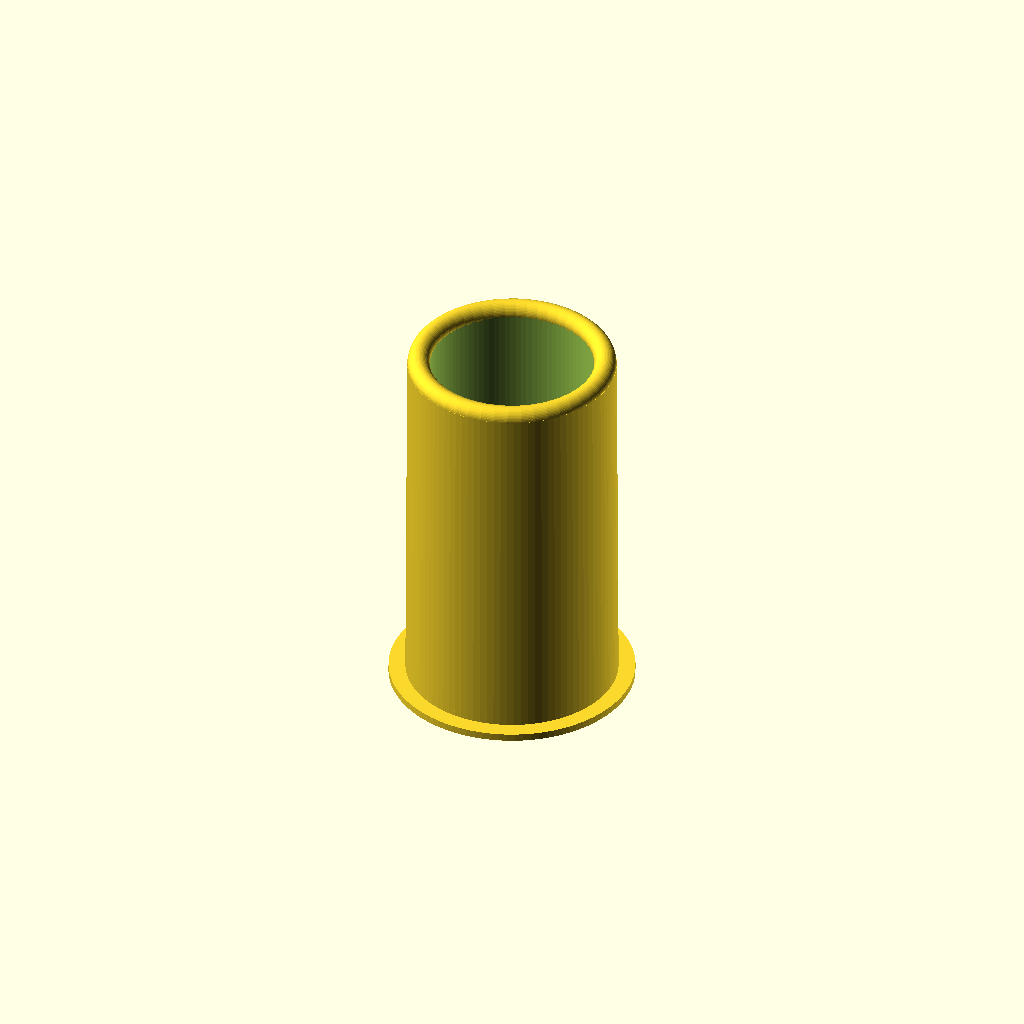
Cell 1: the model at its default parameters.
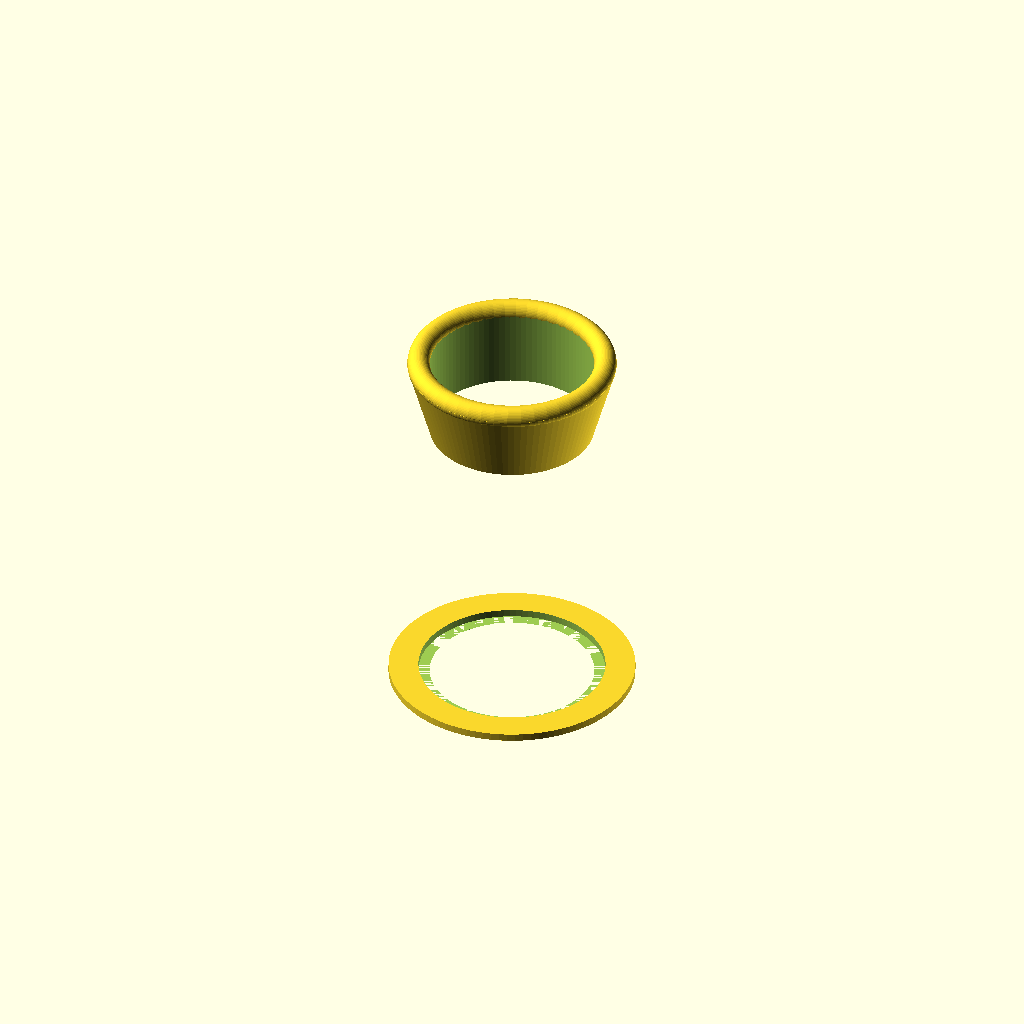
Cell 2 — od1 set to 0, the other parameters unchanged.
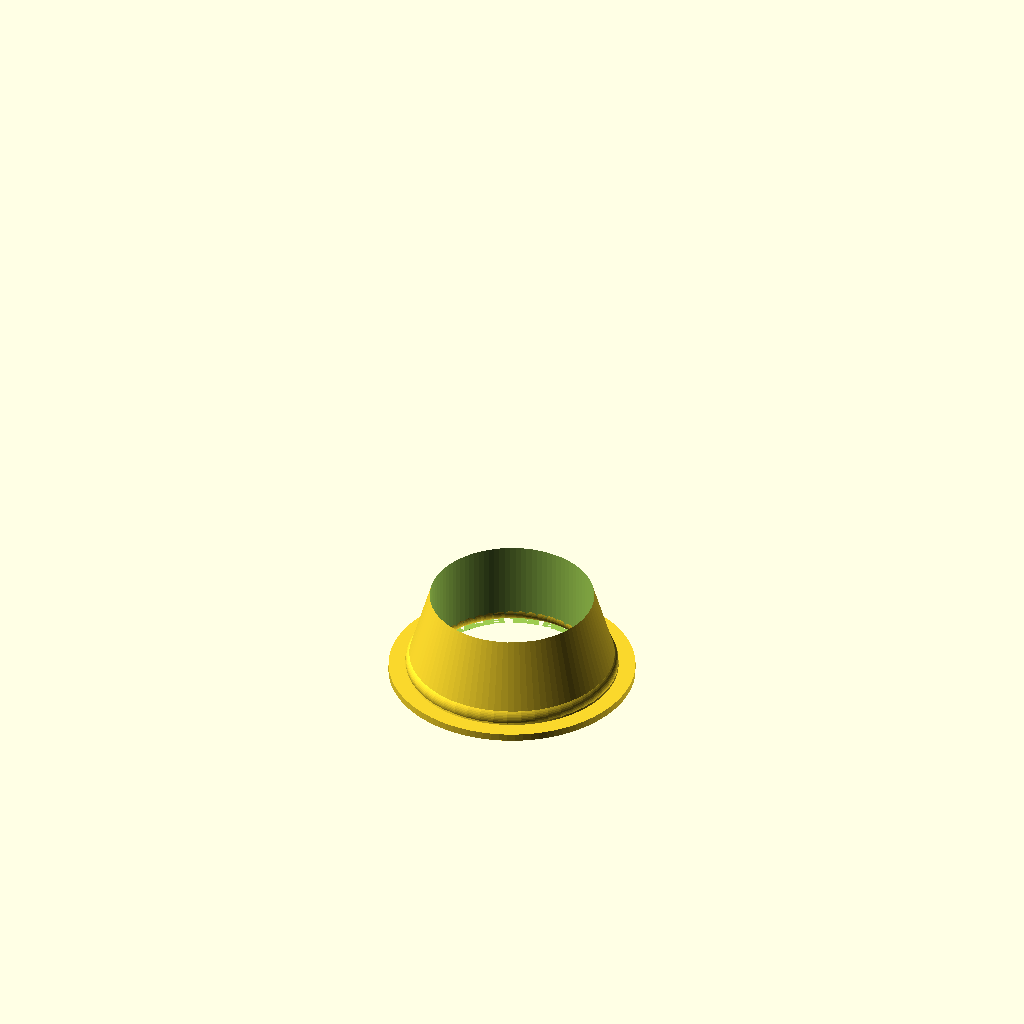
Cell 3: od2 = 0 (everything else at default).
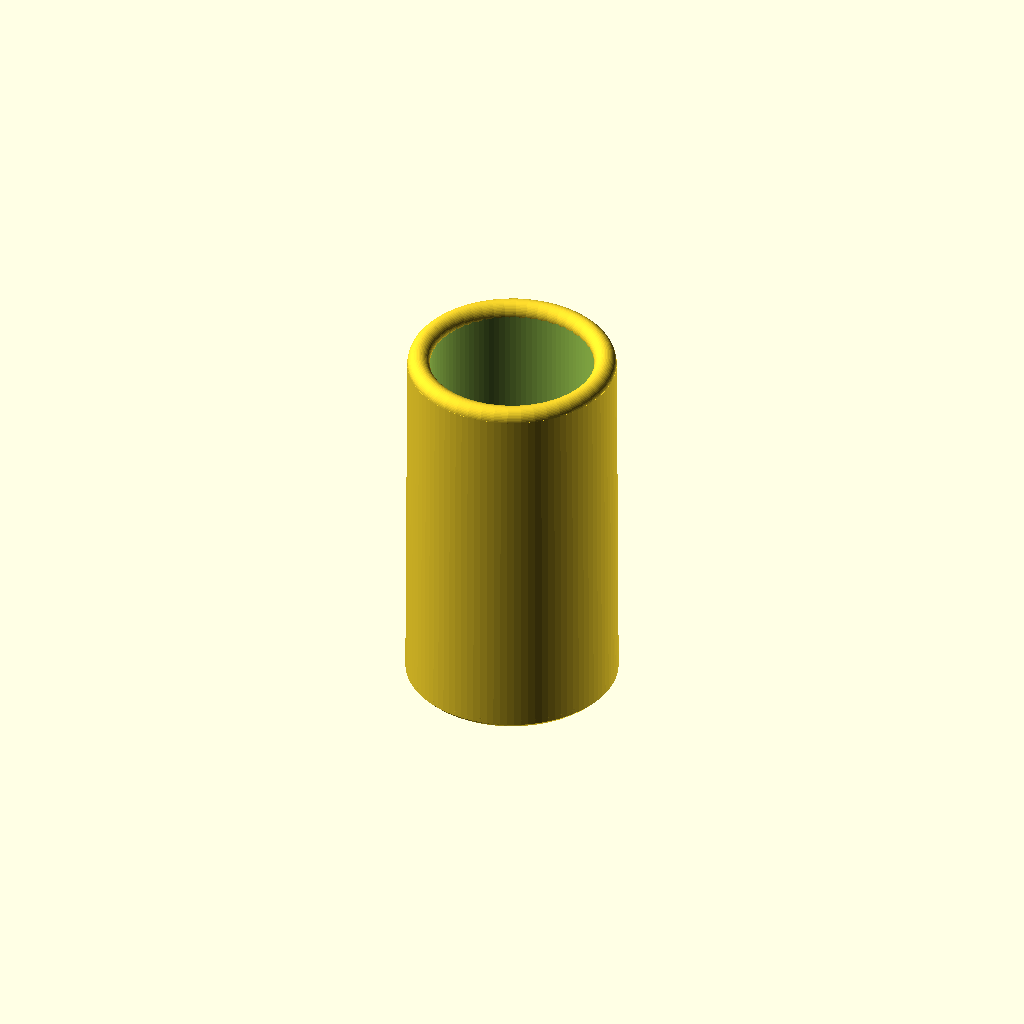
Cell 4 — fd set to 0, the other parameters unchanged.
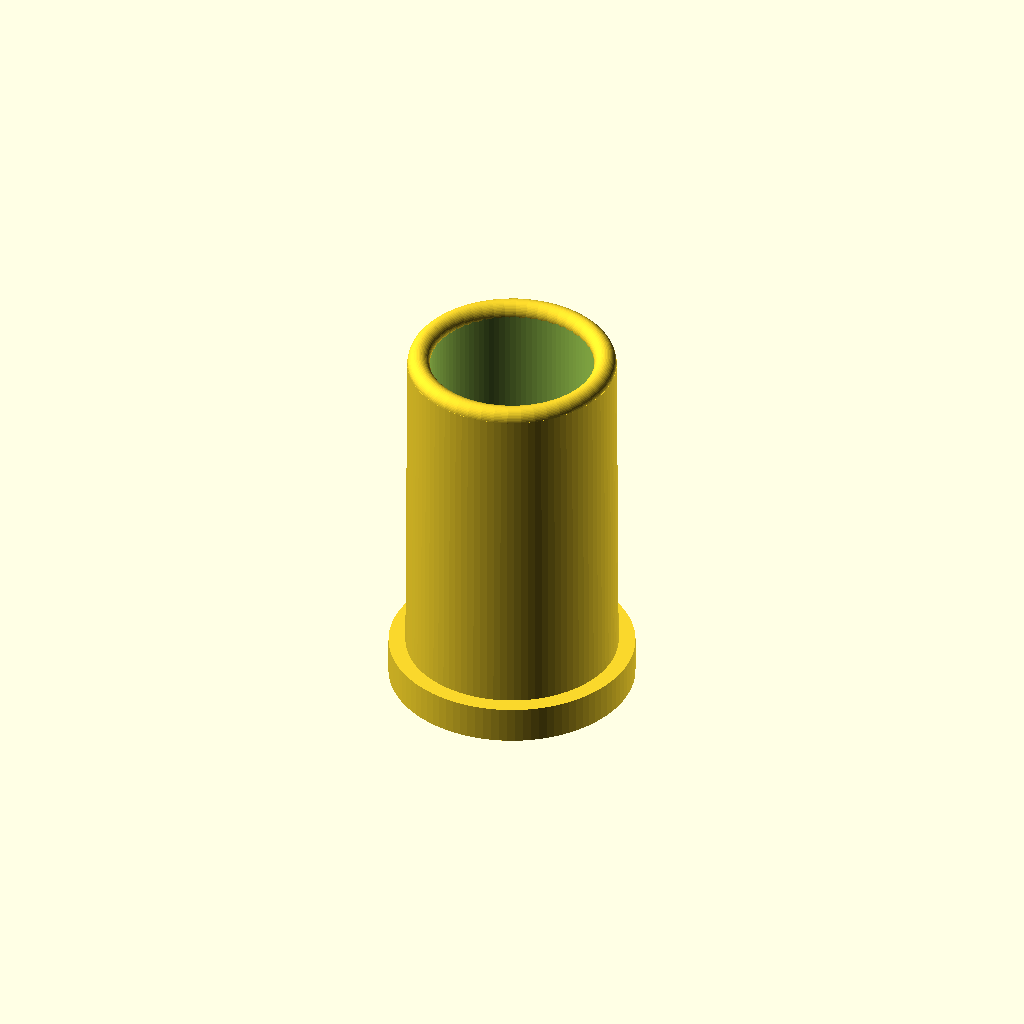
Cell 5: fth = 10 (everything else at default).
One fixed orthographic camera (rotation 55°, 0°, 25°; colour scheme Cornfield) for every cell.
OpenSCAD source file inputs/thingiverse/files/thing-77143/Customizable-cylinder/cylinderadptPa.scad:

//inner diameter
ind =44; // [0:100]

//outer diameter bottom 
od1=57; //[0:100]

//outer diameter top 
od2=56; //[0:100]

//fringe diameter
fd=66; //[0:100]

//fringe thickness
fth=2; //[0:10]

//cylinder hight 
ch=100; //[0:1000]

translate([0, 0, 0]) {
					union() {
					difference() {
                						union(){                         //cylinder & fringe
		  translate([0, 0, fth]) cylinder(h = ch-fth, r1 =od1/2,r2=od2/2,$fn=96);  //cylinder
          translate([0, 0,0])cylinder(h = fth, r= fd/2,$fn=96); 						//fringe
												}
		translate([0, 0, -1])                                                 // shaft 
			cylinder(h = ch+2, r= ind/2, $fn=96);
		translate([0, 0, 0])                                                 // shaft 
			cylinder(h =3, r= ind/2+3, $fn=96);                
                			     }
//Upper Ring
translate([0, 0,ch])
rotate_extrude(convexity = 10, $fn = 48)
translate([(ind+od2)/4, 0,0])
circle(r = (od2-ind)/4, $fn = 48);

//Bottom Ring
translate([0, 0, (od1-ind)/4])
rotate_extrude(convexity = 10, $fn = 48)
translate([(ind+od1)/4, 0,0])
circle(r = (od1-ind)/4, $fn = 48);
							}
					}
Customizer parameters (derived from the source; name, type, default, range or options):
ind: number, default 44, range 0 to 100
od1: number, default 57, range 0 to 100
od2: number, default 56, range 0 to 100
fd: number, default 66, range 0 to 100
fth: number, default 2, range 0 to 10
ch: number, default 100, range 0 to 1000
